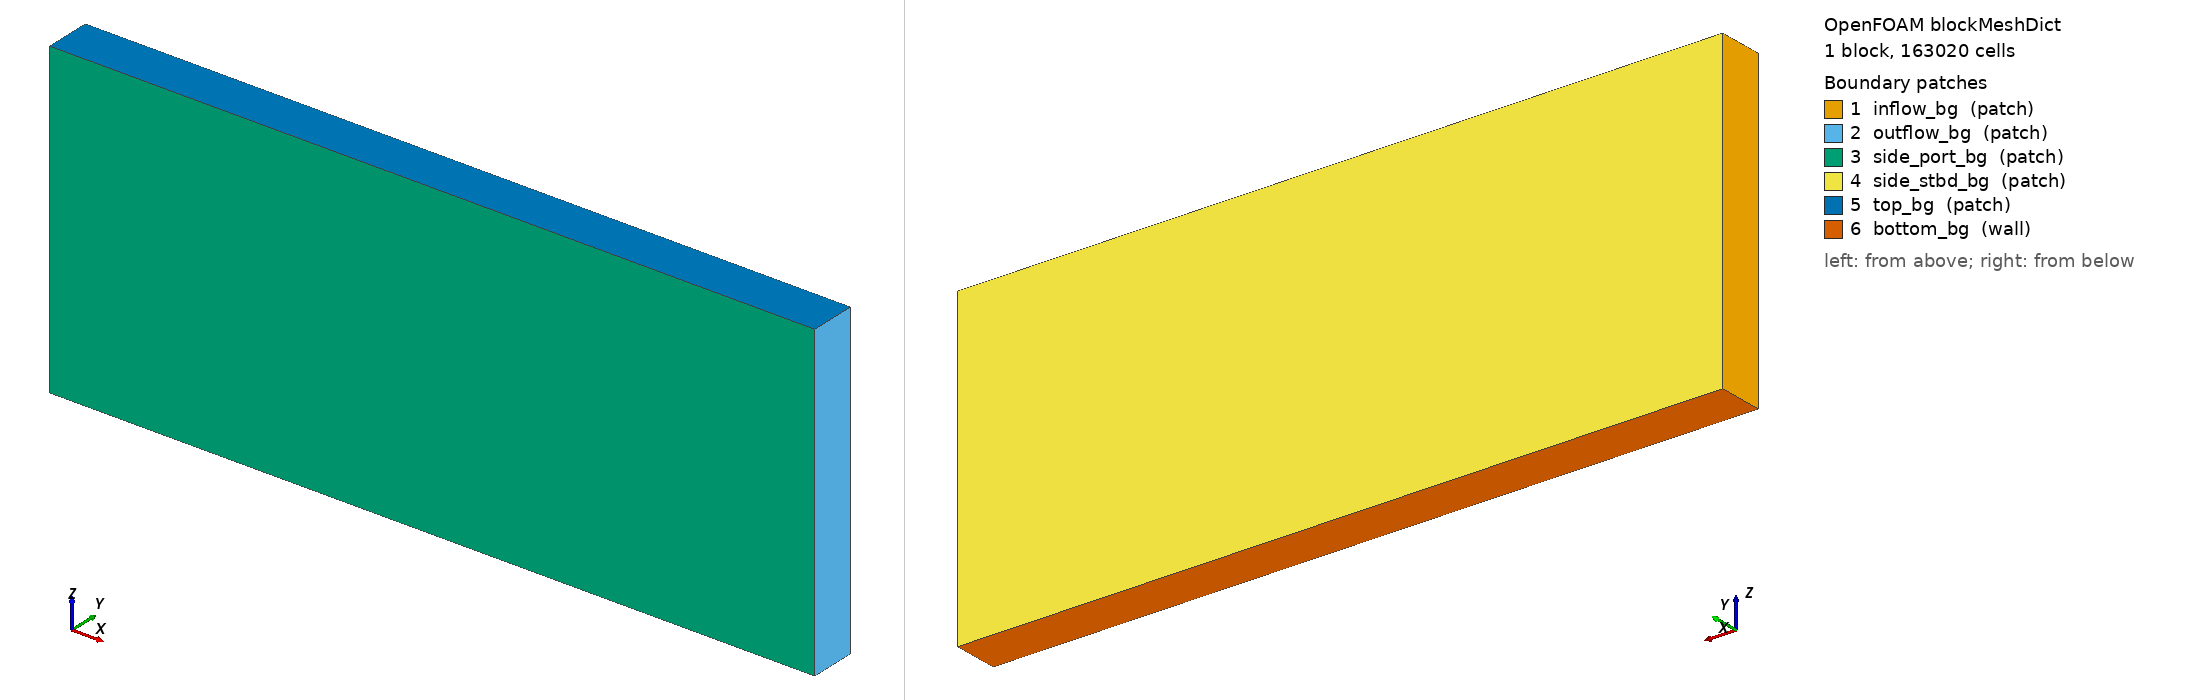

OpenFOAM case: the mesh blockMesh builds from blockMeshDict, 1 block(s), 163020 cells. Boundary patches (legend numbers): 1 inflow_bg (patch), 2 outflow_bg (patch), 3 side_port_bg (patch), 4 side_stbd_bg (patch), 5 top_bg (patch), 6 bottom_bg (wall). Left view from above one corner, right view from below the opposite corner. Boundary conditions: 0 field file(s) under 0/; 0 of 6 drawn patches have an entry in a shipped field file.

=== system/blockMeshDict ===
/*--------------------------------*- C++ -*----------------------------------*\
  =========                 |
  \\      /  F ield         | case_016 m219 cavity DES acoustic
   \\    /   O peration     |
    \\  /    A nd           |
     \\/     M anipulation  |
\*---------------------------------------------------------------------------*/
FoamFile
{
    version     2.0;
    format      ascii;
    class       dictionary;
    location    "system";
    object      blockMeshDict;
}
// * * * * * * * * * * * * * * * * * * * * * * * * * * * * * * * * * * * * * //

convertToMeters 1.0;

vertices
(
    (-5.08 -0.459 -0.15)
    (10.16 -0.459 -0.15)
    (10.16 0.459 -0.15)
    (-5.08 0.459 -0.15)
    (-5.08 -0.459 6.096)
    (10.16 -0.459 6.096)
    (10.16 0.459 6.096)
    (-5.08 0.459 6.096)
);

blocks
(
    hex (0 1 2 3 4 5 6 7) (190 11 78) simpleGrading (1 1 1)
);

edges();

boundary
(
    inflow_bg     { type patch; faces ((0 4 7 3)); }
    outflow_bg    { type patch; faces ((2 6 5 1)); }
    side_port_bg  { type patch; faces ((1 5 4 0)); }
    side_stbd_bg  { type patch; faces ((3 7 6 2)); }
    top_bg        { type patch; faces ((4 5 6 7)); }
    bottom_bg     { type wall;  faces ((0 3 2 1)); }
);

mergePatchPairs();
// ************************************************************************* //


=== system/controlDict ===
/*--------------------------------*- C++ -*----------------------------------*\
  =========                 |
  \\      /  F ield         | case_016 m219 cavity DES acoustic
   \\    /   O peration     |
    \\  /    A nd           |
     \\/     M anipulation  |
\*---------------------------------------------------------------------------*/
FoamFile
{
    version     2.0;
    format      ascii;
    class       dictionary;
    location    "system";
    object      controlDict;
}
// * * * * * * * * * * * * * * * * * * * * * * * * * * * * * * * * * * * * * //

application     rhoPimpleFoam;
startFrom       startTime;
startTime       0;
stopAt          endTime;
endTime         0.040;
deltaT          1e-6;       // v3 thermo-FPE fix: slow startup ramp (was 1e-4 in v2)
writeControl    adjustableRunTime;
writeInterval   0.005;
purgeWrite      5;
writeFormat     binary;
writePrecision  8;
writeCompression off;
timeFormat      general;
timePrecision   8;
runTimeModifiable true;

adjustTimeStep  yes;
maxCo           0.3;        // v3 thermo-FPE fix: was 1.0 in v2 · tighter Co reduces shock-startup energy overshoot magnitude
maxDeltaT       5e-5;       // v3 thermo-FPE fix: was 1e-4 in v2 · halved alongside maxCo=0.3

functions
{
    pressureProbes_kulite
    {
        type            probes;
        libs            ("libsampling.so");
        writeControl    timeStep;
        writeInterval   1;
        fields          (p);
        probeLocations
        (
            (0.2794 0.0 -0.1005)
            (0.4826 0.0 -0.1005)
        );
    }

    fwh_porous
    {
        type                FWH;
        libs                ("libfwh.so");
        writeControl        timeStep;
        writeInterval       1;
        timeStart           0;
        fields              (p U);
        cellZone            fwh_inside;
        surface             fwh_porous_surface;
        observers
        {
            obs_8m_above
            {
                position (0.254 0.0 8.0);
                pRef     101325.0;
            }
        }
    }

    cavity_forces
    {
        type            forces;
        libs            ("libforces.so");
        writeControl    timeStep;
        writeInterval   1;
        log             yes;
        patches         (cavity_floor cavity_le_wall cavity_te_wall cavity_side_wall_port cavity_side_wall_starboard flat_plate_upstream flat_plate_downstream flat_plate_side_port flat_plate_side_starboard);
        rho             rhoInf;
        rhoInf          1.2922836699440552;
        CofR            (0.254 0.0 -0.051);
        Uinf            (290.0 0 0);
        lRef            0.508;
        Aref            0.051815999999999994;
    }

}
// ************************************************************************* //
